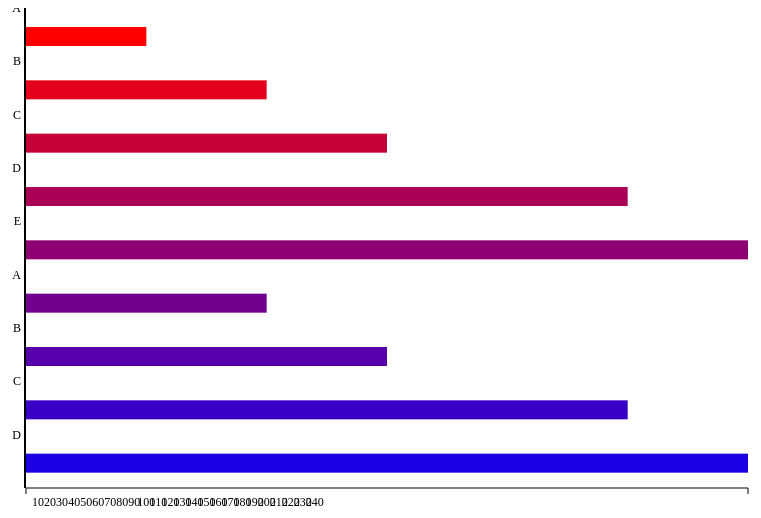
D3 v3 page, settled after 360 driven frames (6 s of simulated time); the page loaded 1 data file(s).



		d3.csv("donors.csv", function(error, data) {
			data.forEach(function(d) {
				d.amount = +d.amount;
			});
			makeGraph(data);

		});

		var categories= ['','Accessories', 'Audiophile', 'Camera & Photo', 'Cell Phones', 'Computers','eBook Readers','Gadgets','GPS & Navigation','Home Audio','Office Electronics','Portable Audio','Portable Video','Security & Surveillance','Service','Television & Video','Car & Vehicle'];

		var dollars = [213,209,190,179,156,209,190,179,213,209,190,179,156,209,190,190];

		function makeGraph(data)
		{
			var colors = ['red','blue'];

			var grid = d3.range(25).map(function(i){
				return {'x1':0,'y1':0,'x2':0,'y2':480}; //how tall grid marks?
			});

			var tickVals = grid.map(function(d,i){
				if(i>0){ return i*10; }
				else if(i===0){ return "100";}
			});

			var xscale = d3.scale.linear()
							.domain([0, d3.max(data, (d)=>{return d.amount})]) //values
							.range([0,722]); // pixels

			var yscale = d3.scale.linear()
							.domain([0,data.length])
							.range([0,480]); // how tall

			var colorScale = d3.scale.linear()
							.domain([0,data.length])
							.range(colors);

			var canvas = d3.select('#wrapper')
							.append('svg')
							.attr({'width':900,'height':550});


			var	xAxis = d3.svg.axis();
				xAxis
					.orient('bottom')
					.scale(xscale)
					.tickValues(tickVals);

			var	yAxis = d3.svg.axis();
				yAxis
					.orient('left')
					.scale(yscale)
					.tickSize(2)
					.tickFormat(function(d,i){ console.log(i);return data[i].donor; })
					.tickValues(d3.range(data.length));

			var y_xis = canvas.append('g')
							  .attr("transform", "translate(150,0)")
							  .attr('id','yaxis')
							  .call(yAxis);

			var x_xis = canvas.append('g')
							  .attr("transform", "translate(150,480)")
							  .attr('id','xaxis')
							  .call(xAxis);

			var chart = canvas.append('g')
								.attr("transform", "translate(150,0)")
								.attr('id','bars')
								.selectAll('rect')
								.data(data)
								.enter()
								.append('rect')
								.attr('height',19)
								.attr({'x':0,'y':function(d,i){ return yscale(i)+19; }}) //how spread out things are
								.style('fill',function(d,i){ return colorScale(i); })
							 	.attr("width", function(d) {return xscale(d.amount); })
								.append('title')
								.text((d)=>{return d.donor;});
		}


	

### data: donors.csv
candidate, donor, amount
1, A, 100
1, B, 200
1, C, 300
1, D, 500
1, E, 600
2, A, 200
2, B, 300
2, C, 500
2, D, 600